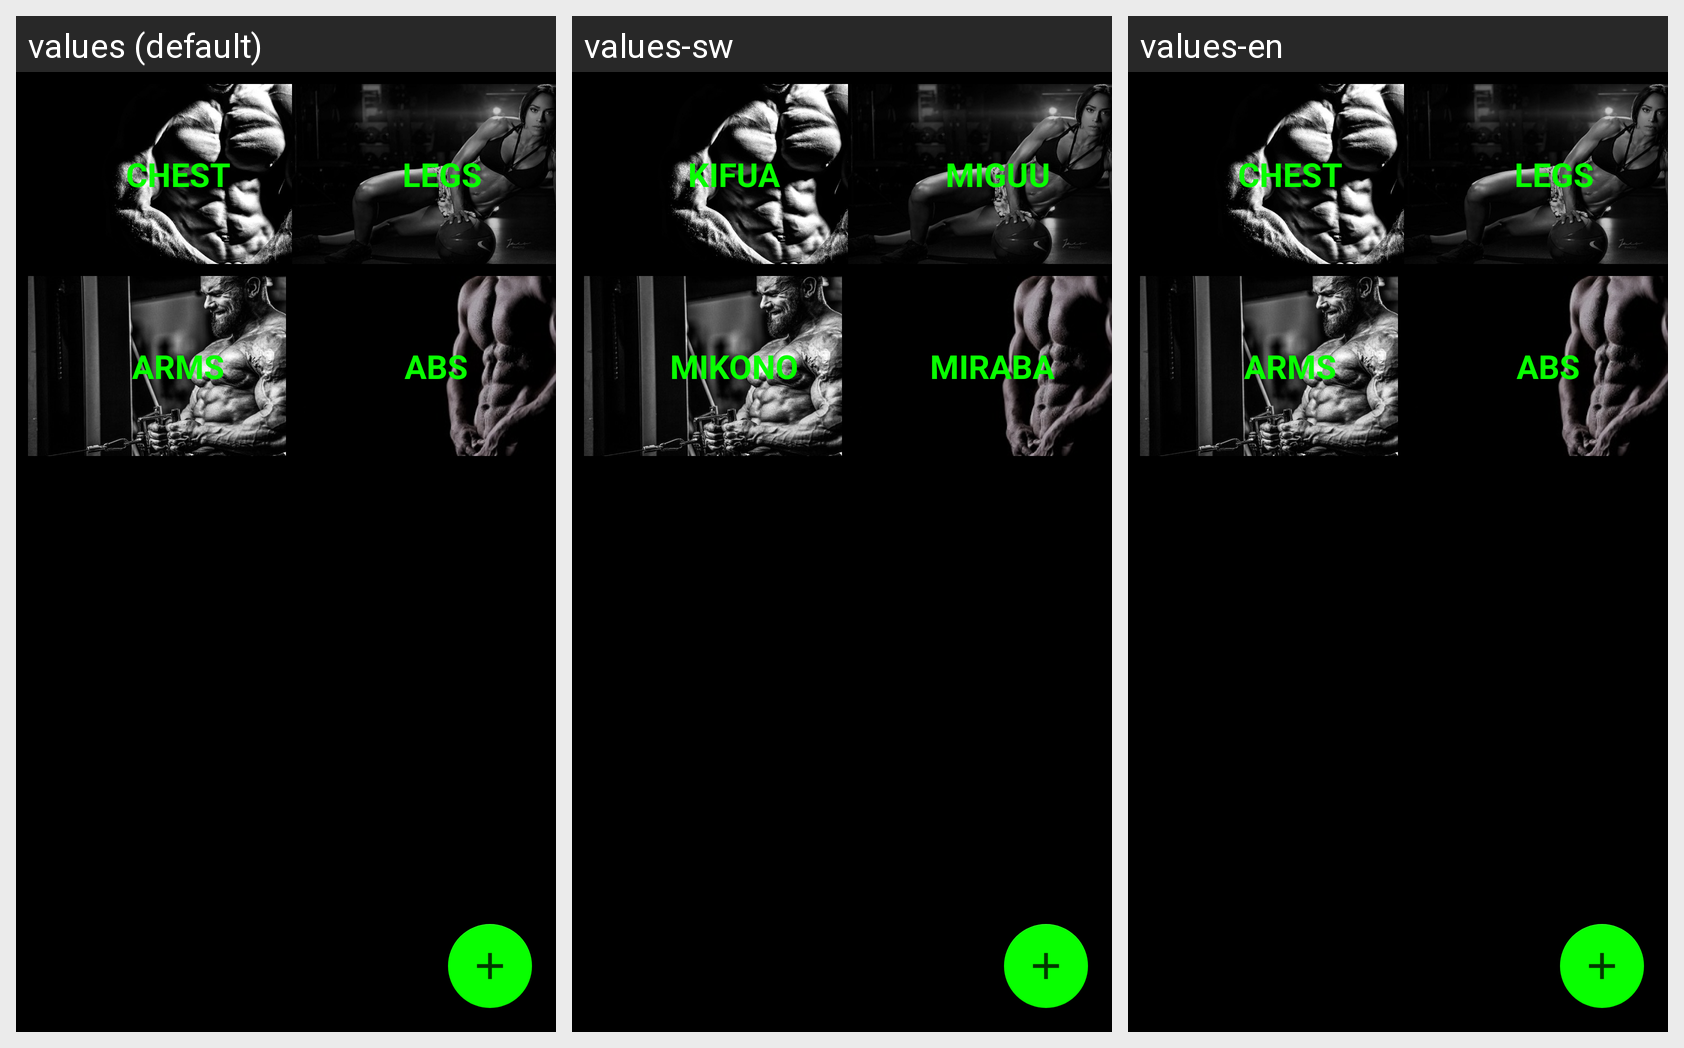

Locale-by-locale string values for the Android screen shown in this grid:
Android screen res/layout/fragment_workouts.xml rendered under 3 locales, left to right: values (default), values-sw, values-en. Device: Nexus 5 (rendered at 1080×1920; each locale shown at half size, 540×960, under a caption strip naming it); theme AppTheme.
Other locales in the repository, not shown: values-es, values-fr, values-zh.
Strings drawn on this screen, with the default value and each locale's value (text and hints the layout hard-codes, and strings that could not be matched under every locale, appear in the picture but are not listed):

chest
  values: CHEST
  values-sw: Kifua
  values-en: Chest

legs
  values: LEGS
  values-sw: Miguu
  values-en: Legs

arms
  values: ARMS
  values-sw: Mikono
  values-en: Arms

abs
  values: ABS
  values-sw: Miraba
  values-en: Abs
